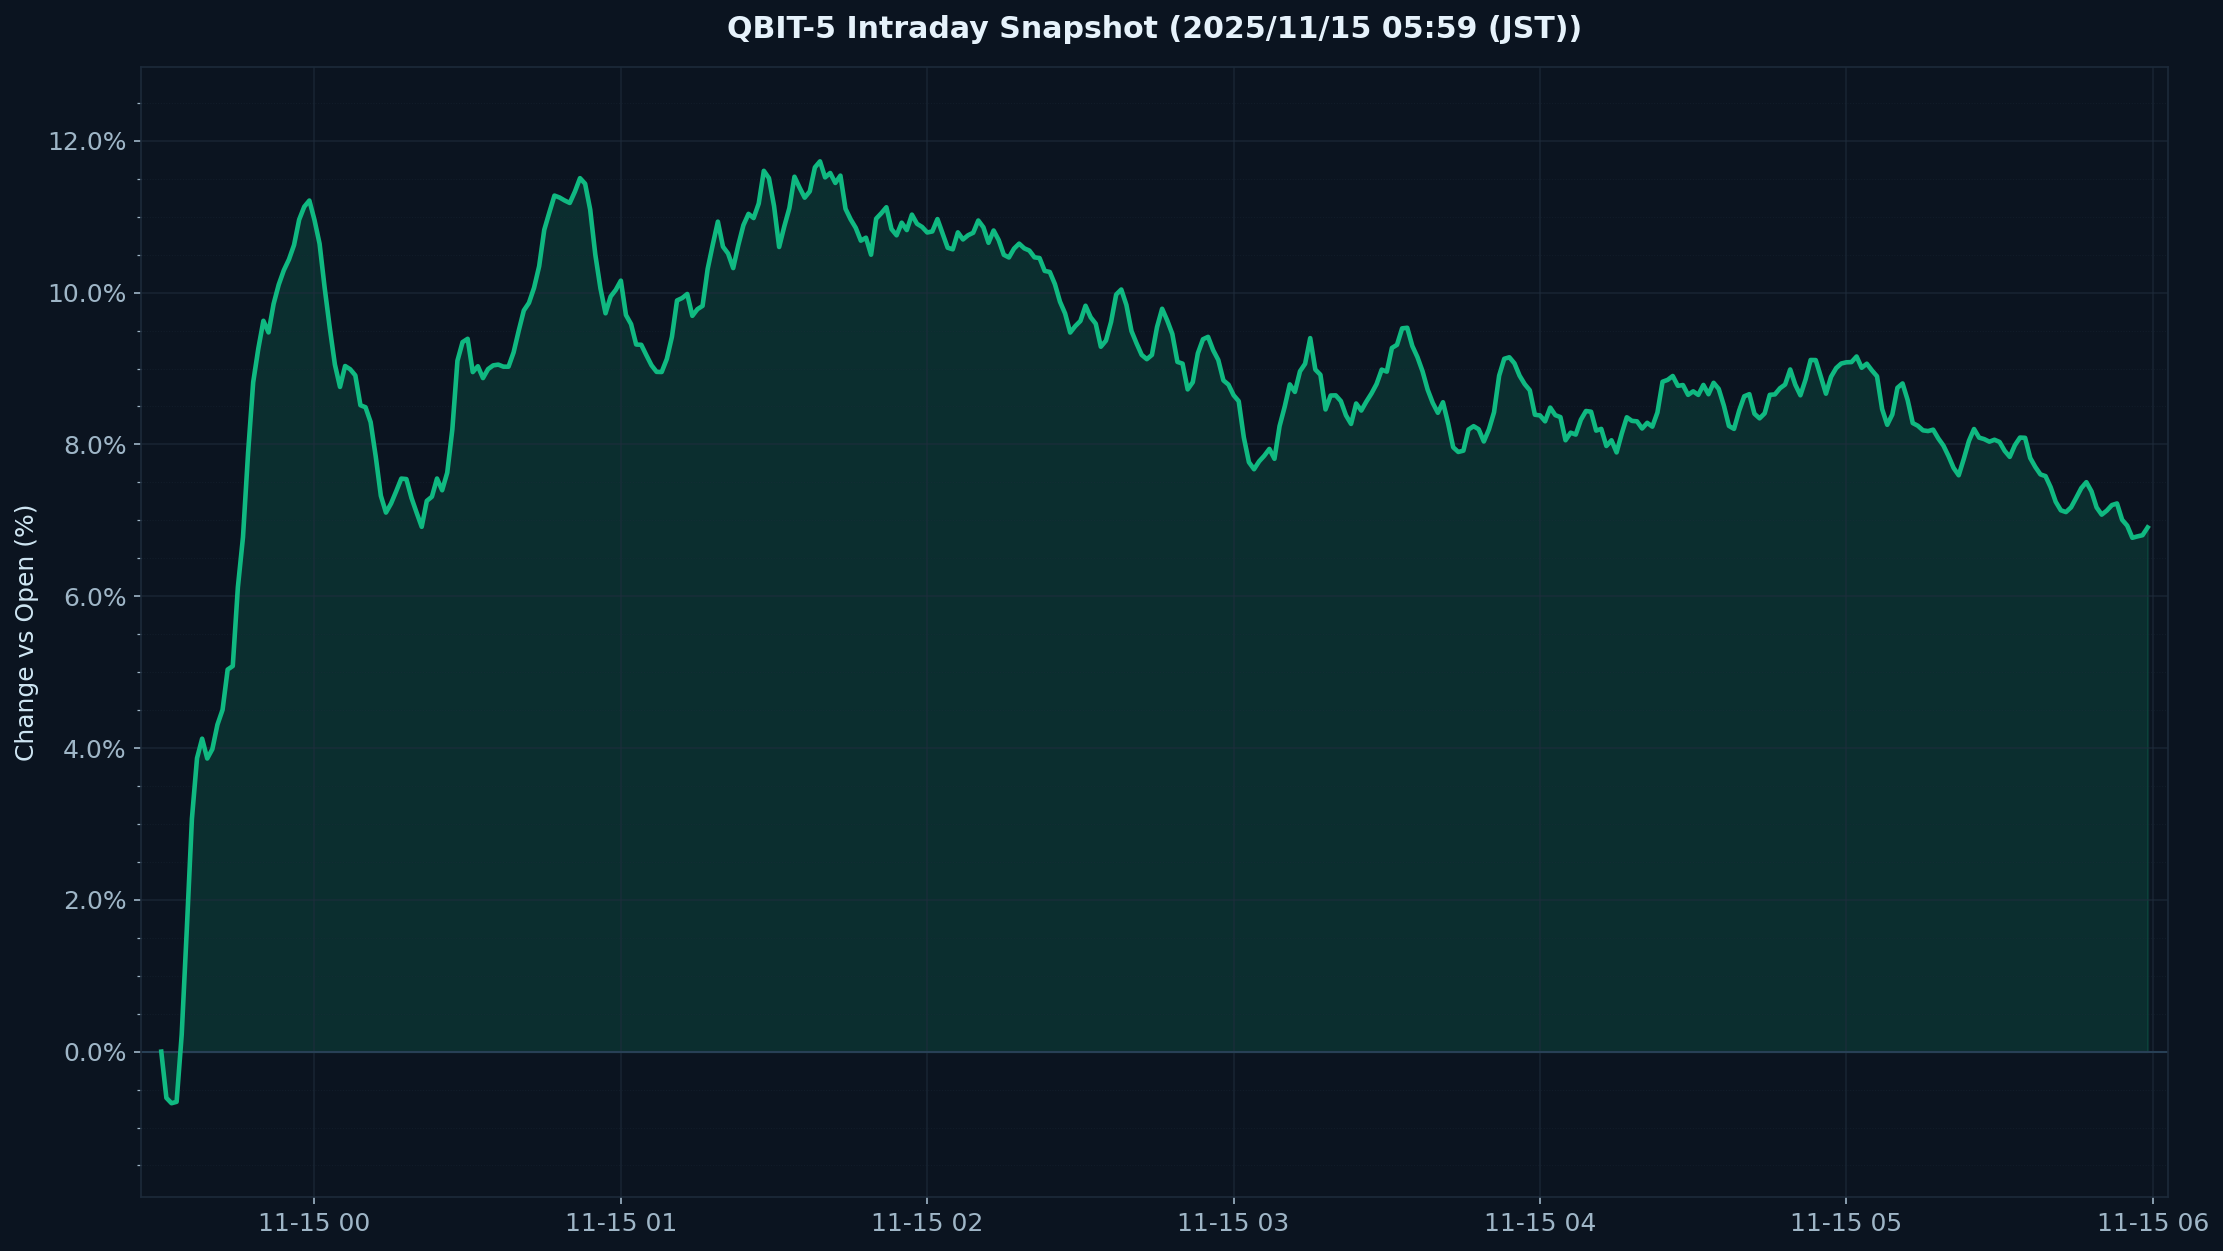

The data file committed next to this chart (first rows):
timestamp_utc, pct_vs_open
2025-11-14 09:30:00-05:00, 0.0
2025-11-14 09:31:00-05:00, -1.218
2025-11-14 09:32:00-05:00, -0.8217
2025-11-14 09:33:00-05:00, 0.05586
2025-11-14 09:34:00-05:00, 1.438
2025-11-14 09:35:00-05:00, 3.347
2025-11-14 09:36:00-05:00, 4.423
2025-11-14 09:37:00-05:00, 3.829
2025-11-14 09:38:00-05:00, 4.117
2025-11-14 09:39:00-05:00, 3.639
2025-11-14 09:40:00-05:00, 4.2
2025-11-14 09:41:00-05:00, 5.086
2025-11-14 09:42:00-05:00, 4.224
2025-11-14 09:43:00-05:00, 5.791
2025-11-14 09:44:00-05:00, 5.225
2025-11-14 09:45:00-05:00, 7.337
2025-11-14 09:46:00-05:00, 7.772
2025-11-14 09:47:00-05:00, 8.561
2025-11-14 09:48:00-05:00, 10.12
2025-11-14 09:49:00-05:00, 9.099
2025-11-14 09:50:00-05:00, 9.664
2025-11-14 09:51:00-05:00, 9.663
2025-11-14 09:52:00-05:00, 10.23
2025-11-14 09:53:00-05:00, 10.42
2025-11-14 09:54:00-05:00, 10.23
2025-11-14 09:55:00-05:00, 10.66
2025-11-14 09:56:00-05:00, 10.99
2025-11-14 09:57:00-05:00, 11.23
2025-11-14 09:58:00-05:00, 11.17
2025-11-14 09:59:00-05:00, 11.24
2025-11-14 10:00:00-05:00, 10.47
2025-11-14 10:01:00-05:00, 10.23
2025-11-14 10:02:00-05:00, 9.488
2025-11-14 10:03:00-05:00, 8.888
2025-11-14 10:04:00-05:00, 8.78
2025-11-14 10:05:00-05:00, 8.605
2025-11-14 10:06:00-05:00, 9.714
2025-11-14 10:07:00-05:00, 8.651
2025-11-14 10:08:00-05:00, 8.363
2025-11-14 10:09:00-05:00, 8.535
2025-11-14 10:10:00-05:00, 8.57
2025-11-14 10:11:00-05:00, 7.774
2025-11-14 10:12:00-05:00, 7.173
2025-11-14 10:13:00-05:00, 7.024
2025-11-14 10:14:00-05:00, 7.109
2025-11-14 10:15:00-05:00, 7.531
2025-11-14 10:16:00-05:00, 7.506
2025-11-14 10:17:00-05:00, 7.612
2025-11-14 10:18:00-05:00, 7.511
2025-11-14 10:19:00-05:00, 6.762
2025-11-14 10:20:00-05:00, 7.032
2025-11-14 10:21:00-05:00, 6.949
2025-11-14 10:22:00-05:00, 7.786
2025-11-14 10:23:00-05:00, 7.198
2025-11-14 10:24:00-05:00, 7.668
2025-11-14 10:25:00-05:00, 7.322
2025-11-14 10:26:00-05:00, 7.894
2025-11-14 10:27:00-05:00, 9.379
2025-11-14 10:28:00-05:00, 10.04
2025-11-14 10:29:00-05:00, 8.629
... 330 more rows
